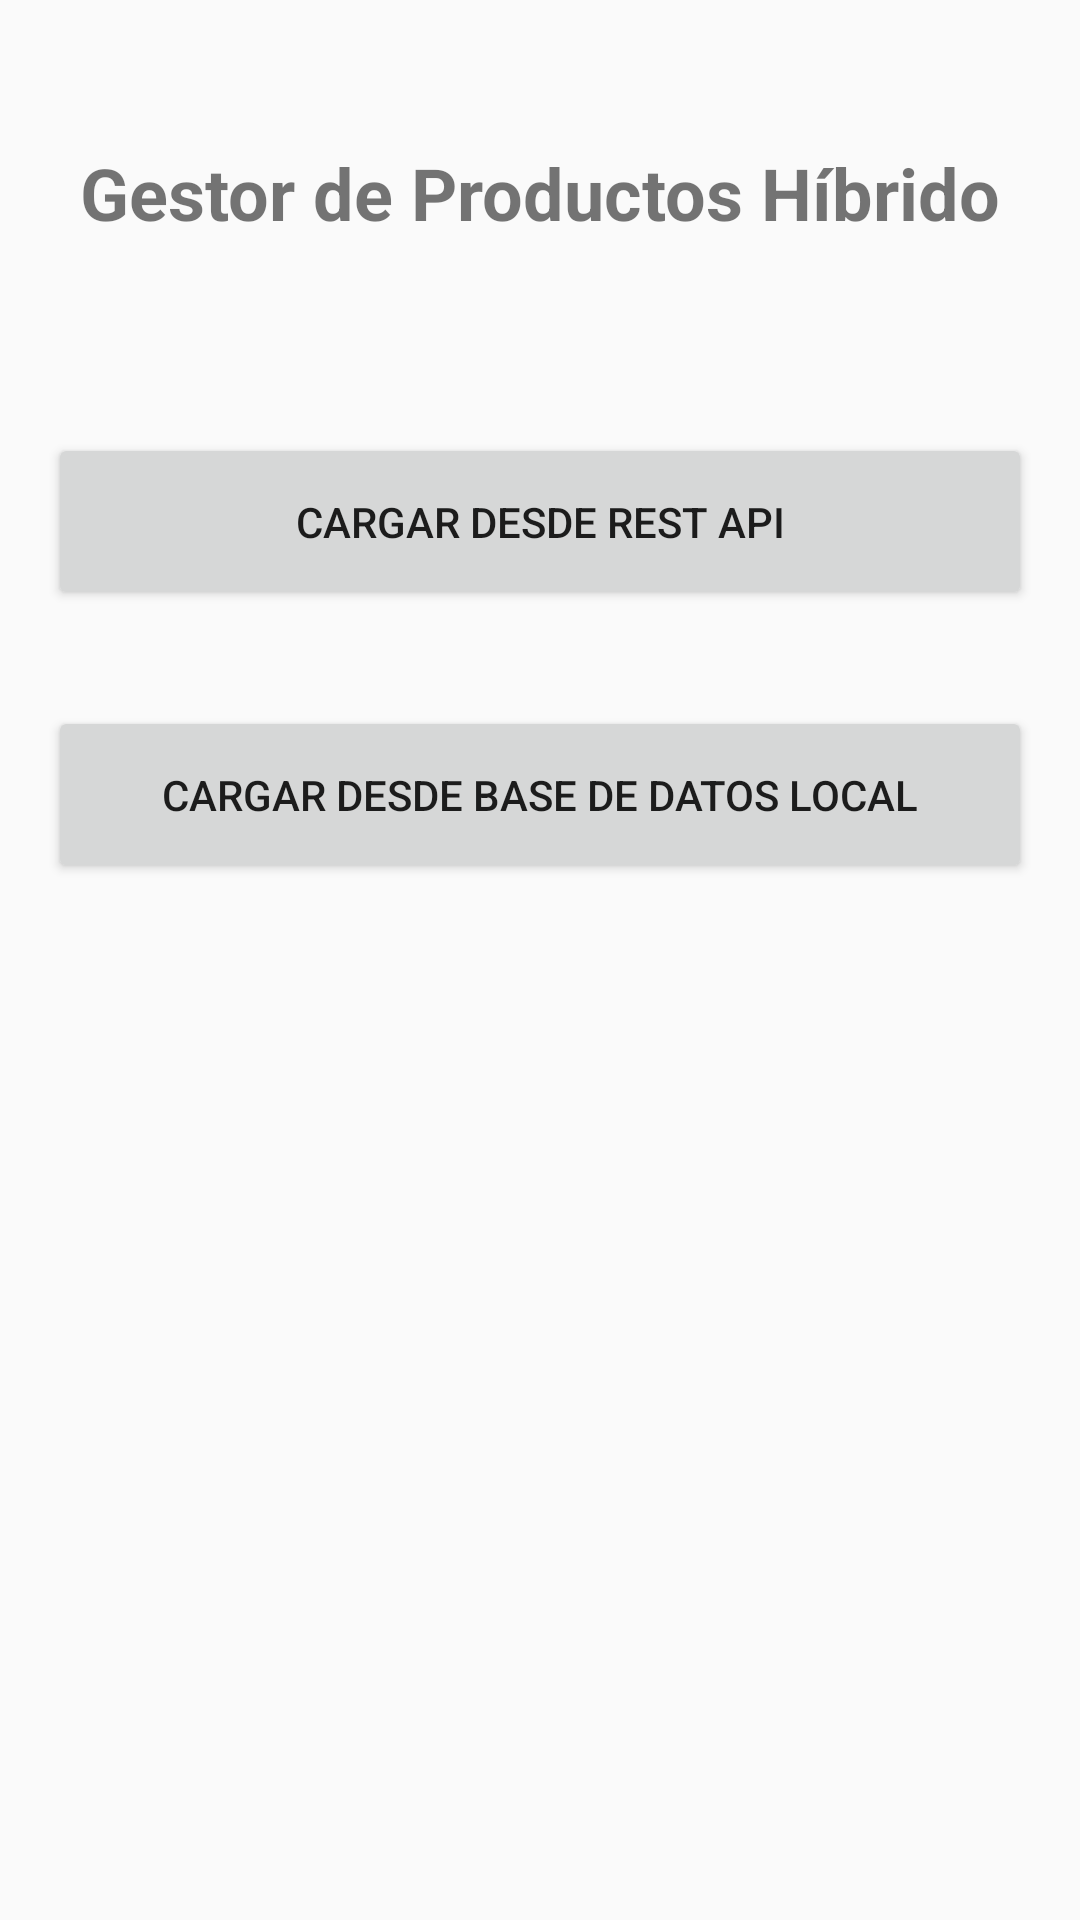

The Android layout XML behind this screen, and the referenced resources:
<!-- AndroidManifest.xml: activity theme Theme.HuertoHogar -->
<!-- res/layout/activity_home.xml -->
<?xml version="1.0" encoding="utf-8"?>

<androidx.constraintlayout.widget.ConstraintLayout xmlns:android="http://schemas.android.com/apk/res/android"
    xmlns:app="http://schemas.android.com/apk/res-auto"
    xmlns:tools="http://schemas.android.com/tools"
    android:layout_width="match_parent"
    android:layout_height="match_parent"
    android:padding="16dp"
    tools:context=".ui.home.HomeActivity">

    <TextView
        android:id="@+id/tv_title"
        android:layout_width="wrap_content"
        android:layout_height="wrap_content"
        android:text="Gestor de Productos Híbrido"
        android:textSize="24sp"
        android:textStyle="bold"
        app:layout_constraintTop_toTopOf="parent"
        app:layout_constraintStart_toStartOf="parent"
        app:layout_constraintEnd_toEndOf="parent"
        android:layout_marginTop="32dp"/>

    <Button
        android:id="@+id/btn_load_api"
        android:layout_width="0dp"
        android:layout_height="wrap_content"
        android:layout_marginTop="64dp"
        android:padding="20dp"
        android:text="Cargar desde Rest API"
        app:layout_constraintEnd_toEndOf="parent"
        app:layout_constraintStart_toStartOf="parent"
        app:layout_constraintTop_toBottomOf="@id/tv_title" />

    <Button
        android:id="@+id/btn_load_local"
        android:layout_width="0dp"
        android:layout_height="wrap_content"
        android:layout_marginTop="32dp"
        android:padding="20dp"
        android:text="Cargar desde Base de Datos Local"
        app:layout_constraintEnd_toEndOf="parent"
        app:layout_constraintStart_toStartOf="parent"
        app:layout_constraintTop_toBottomOf="@id/btn_load_api" />

</androidx.constraintlayout.widget.ConstraintLayout>
<!-- resources referenced by this layout -->
<resources>
  <style name="Theme.HuertoHogar" parent="Theme.AppCompat.Light.NoActionBar" />
</resources>
